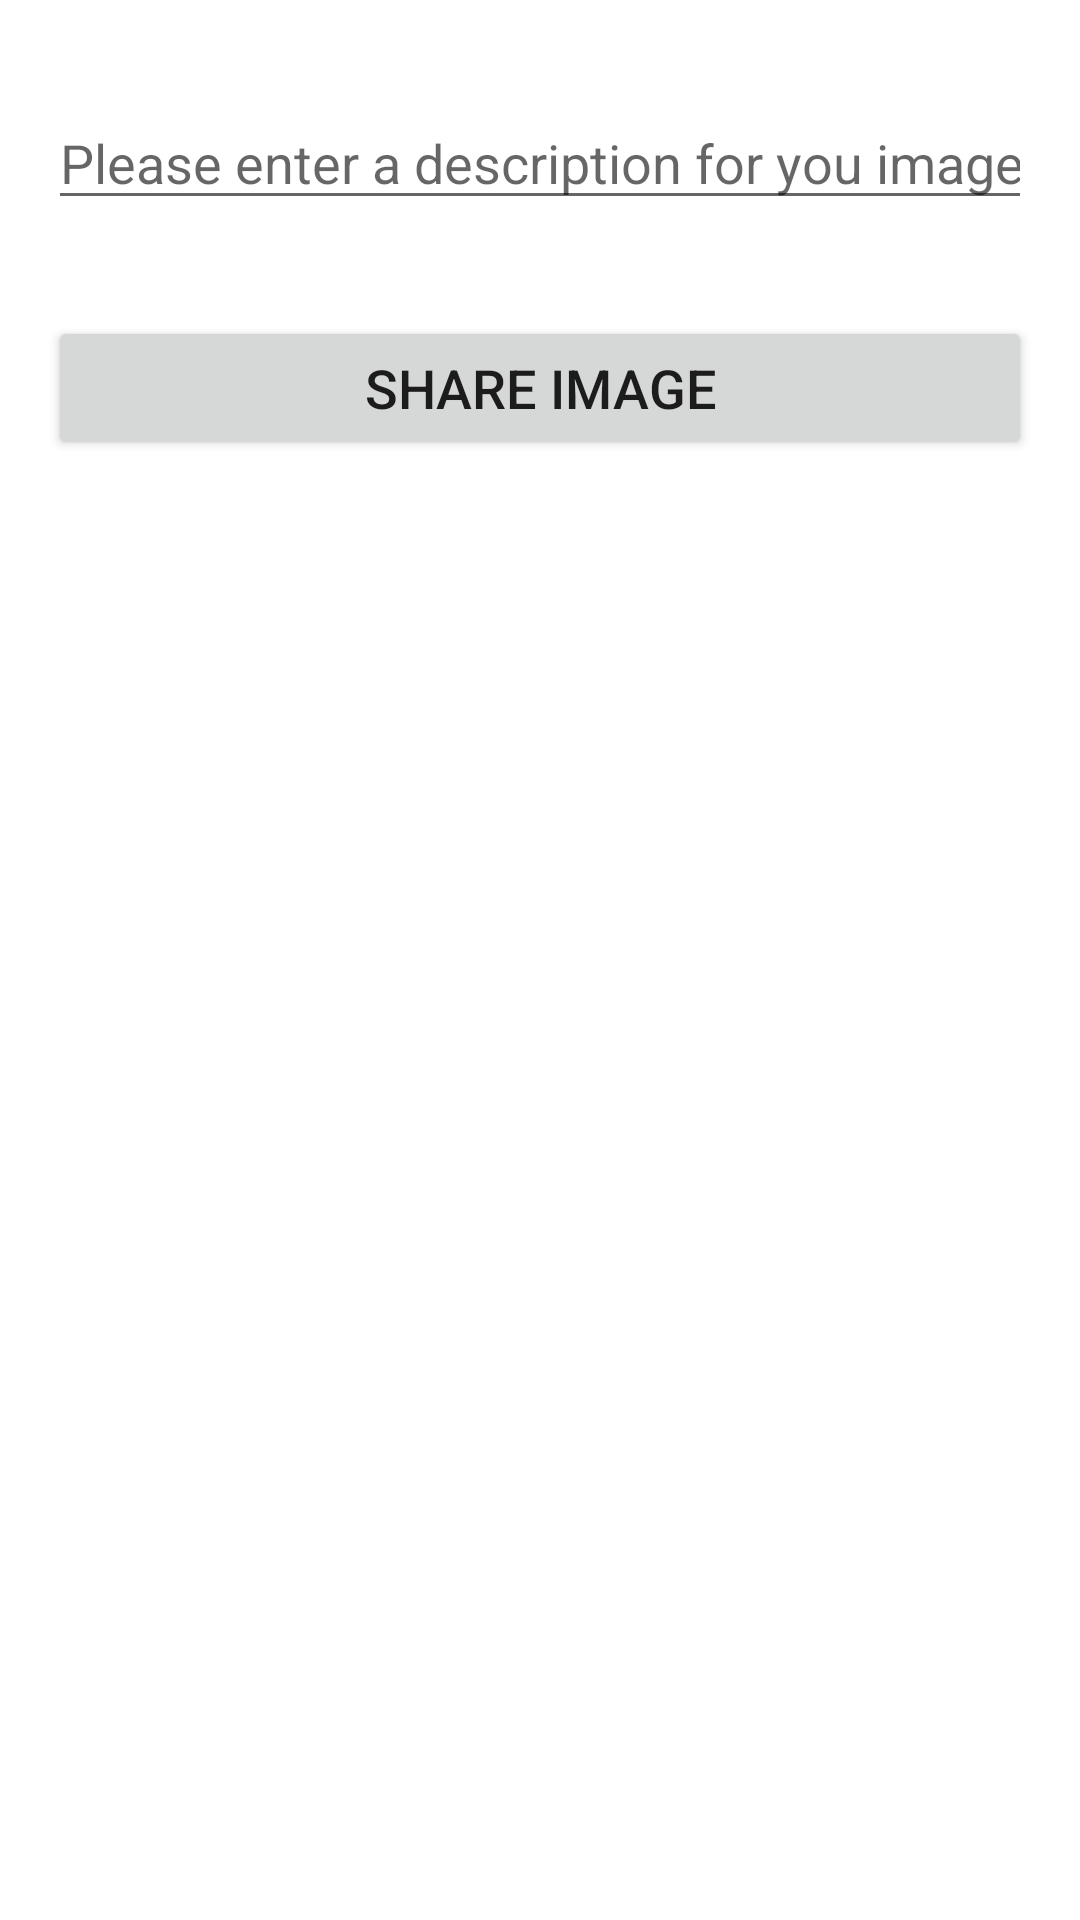

Layout XML and referenced resources for this Android screen:
<!-- AndroidManifest.xml: application theme Theme.MyInstagramClone -->
<!-- res/layout/fragment_share_picture.xml -->
<?xml version="1.0" encoding="utf-8"?>
<androidx.constraintlayout.widget.ConstraintLayout xmlns:android="http://schemas.android.com/apk/res/android"
    xmlns:app="http://schemas.android.com/apk/res-auto"
    xmlns:tools="http://schemas.android.com/tools"
    android:layout_width="match_parent"
    android:layout_height="match_parent"
    tools:context=".SharePictureFragment">

    <ImageView
        android:id="@+id/imgPlace"
        android:layout_width="0dp"
        android:layout_height="wrap_content"
        android:layout_marginStart="16dp"
        android:layout_marginTop="16dp"
        android:layout_marginEnd="16dp"
        android:adjustViewBounds="true"
        android:scaleType="fitXY"
        android:src="@drawable/placeholder"
        app:layout_constraintEnd_toEndOf="parent"
        app:layout_constraintStart_toStartOf="parent"
        app:layout_constraintTop_toTopOf="parent" />

    <EditText
        android:id="@+id/edtDescription"
        android:layout_width="0dp"
        android:layout_height="wrap_content"
        android:layout_marginStart="16dp"
        android:layout_marginTop="16dp"
        android:layout_marginEnd="16dp"
        android:ems="10"
        android:hint="@string/please_enter_a_description"
        android:inputType="textPersonName"
        app:layout_constraintEnd_toEndOf="parent"
        app:layout_constraintStart_toStartOf="parent"
        app:layout_constraintTop_toBottomOf="@+id/imgPlace" />

    <Button
        android:id="@+id/btnShareImage"
        android:layout_width="0dp"
        android:layout_height="wrap_content"
        android:layout_marginStart="16dp"
        android:layout_marginTop="32dp"
        android:layout_marginEnd="16dp"
        android:text="@string/share_image"
        android:textSize="18sp"
        app:layout_constraintEnd_toEndOf="parent"
        app:layout_constraintStart_toStartOf="parent"
        app:layout_constraintTop_toBottomOf="@+id/edtDescription" />
</androidx.constraintlayout.widget.ConstraintLayout>
<!-- resources referenced by this layout -->
<resources>
  <string name="please_enter_a_description">Please enter a description for you image…</string>
  <string name="share_image">Share Image</string>
  <style name="Theme.MyInstagramClone" parent="Theme.MaterialComponents.DayNight.DarkActionBar">
          
          <item name="colorPrimary">@color/purple_500</item>
          <item name="colorPrimaryVariant">@color/purple_700</item>
          <item name="colorOnPrimary">@color/white</item>
          
          <item name="colorSecondary">@color/teal_200</item>
          <item name="colorSecondaryVariant">@color/teal_700</item>
          <item name="colorOnSecondary">@color/black</item>
          
          <item name="android:statusBarColor" tools:targetApi="l">?attr/colorPrimaryVariant</item>
          
          <item name="windowActionBar">false</item>
          <item name="windowNoTitle">true</item>
  
      </style>
  <!-- not gathered from this repository: default colours our renderer supplied (Android Studio template values) -->
  <color name="purple_500">#FF6200EE</color>
  <color name="purple_700">#FF3700B3</color>
  <color name="teal_200">#FF03DAC5</color>
  <color name="teal_700">#FF018786</color>
  <color name="black">#FF000000</color>
  <color name="white">#FFFFFFFF</color>
</resources>
